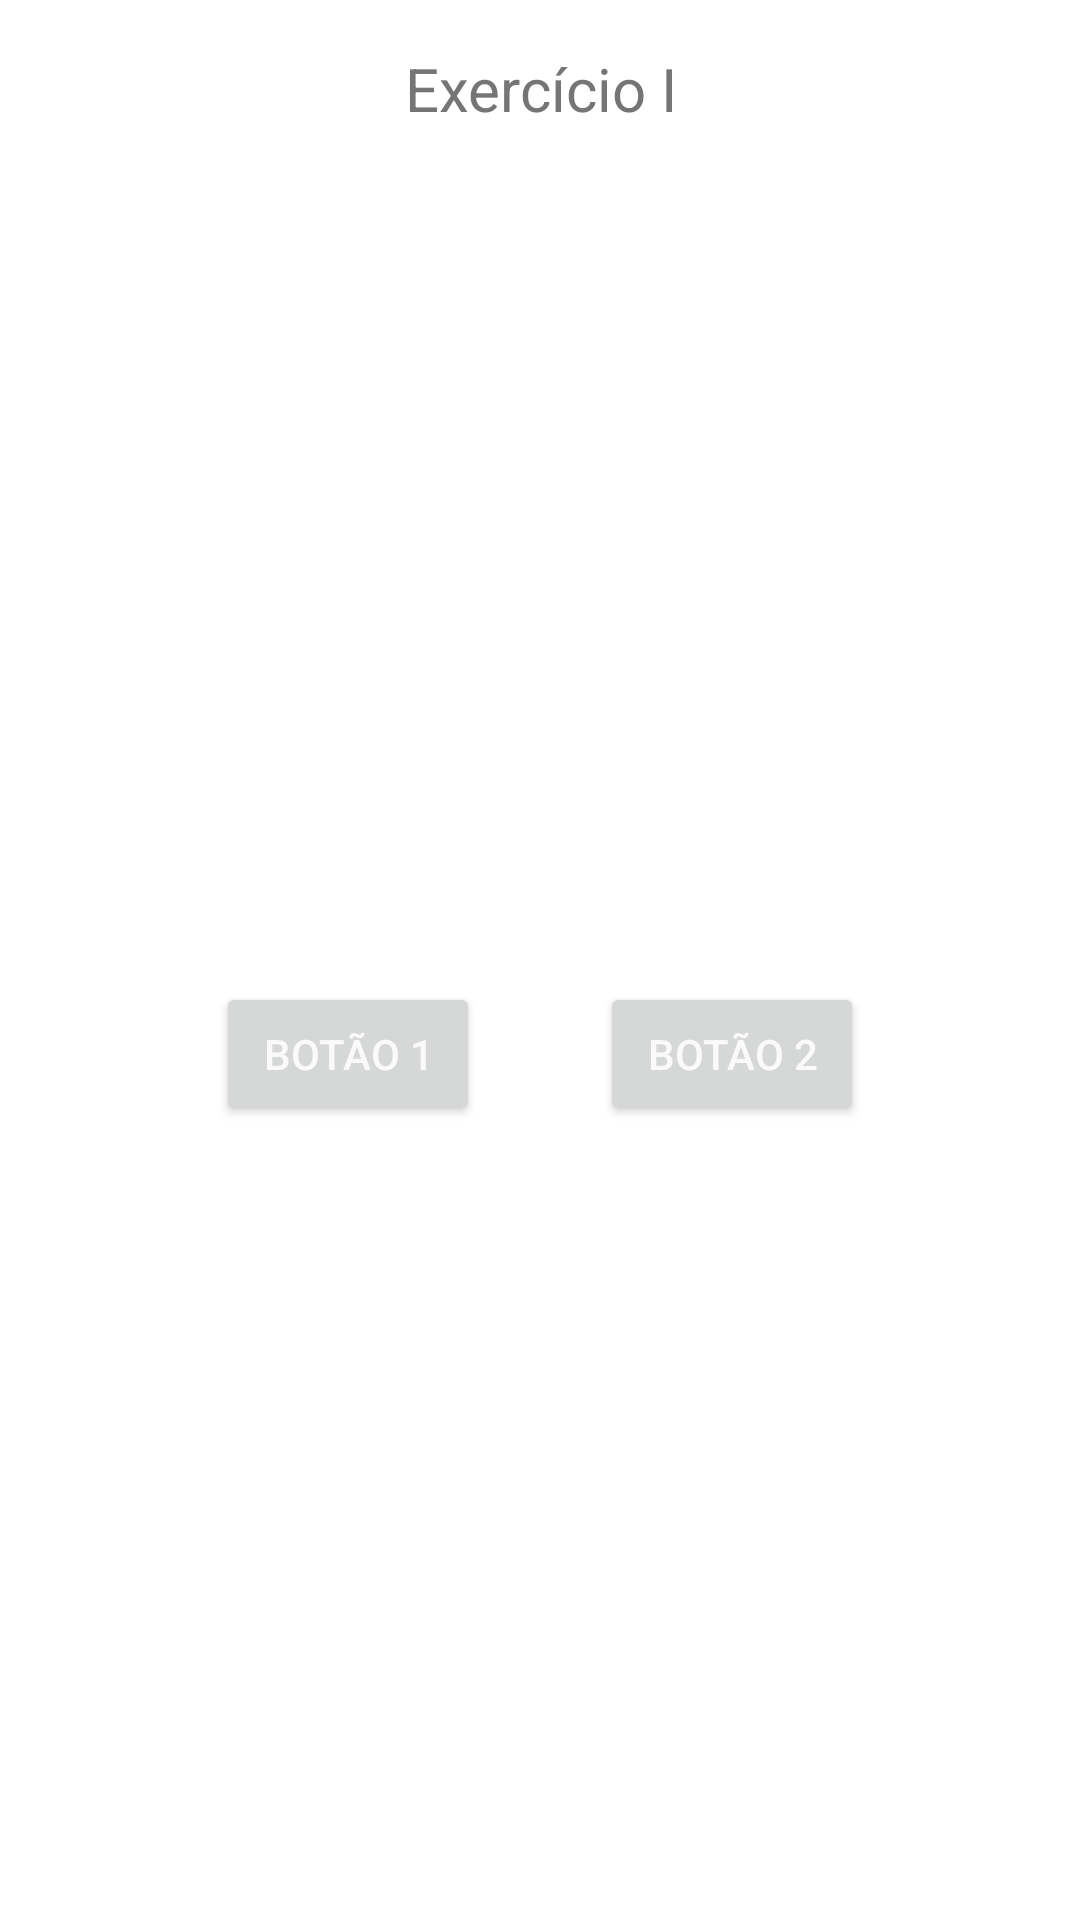

The Android layout XML behind this screen, and the referenced resources:
<!-- AndroidManifest.xml: application theme Theme.ToastNavigation -->
<!-- res/layout/activity_main.xml -->
<?xml version="1.0" encoding="utf-8"?>
<LinearLayout xmlns:android="http://schemas.android.com/apk/res/android"
    xmlns:app="http://schemas.android.com/apk/res-auto"
    xmlns:tools="http://schemas.android.com/tools"
    android:layout_width="match_parent"
    android:layout_height="match_parent"
    android:background="#ffffff"
    android:orientation="vertical"
    tools:context=".MainActivity">

    <TextView
        android:id="@+id/textView"
        android:layout_width="wrap_content"
        android:layout_height="wrap_content"
        android:layout_gravity="center_horizontal|top"
        android:layout_marginTop="16dp"
        android:gravity="center|center_horizontal"
        android:text="@string/title"
        android:textColor="@color/grey"
        android:textSize="20sp"
        app:layout_constraintLeft_toLeftOf="parent"
        app:layout_constraintRight_toRightOf="parent"
        app:layout_constraintTop_toTopOf="parent" />

    <LinearLayout
        android:layout_width="match_parent"
        android:layout_height="match_parent"
        android:layout_marginTop="20dp"
        android:gravity="center"
        android:orientation="horizontal">

        <Button
            android:id="@+id/bOne"
            android:layout_width="wrap_content"
            android:layout_height="wrap_content"
            android:layout_gravity="center"
            android:text="@string/button_label_1"
            android:textColor="@color/white" />

        <Button
            android:id="@+id/bTwo"
            android:layout_width="wrap_content"
            android:layout_height="wrap_content"
            android:layout_gravity="center"
            android:layout_marginStart="40dp"
            android:text="@string/button_label2"
            android:textColor="@color/white" />
    </LinearLayout>

</LinearLayout>
<!-- resources referenced by this layout -->
<resources>
  <color name="grey">#FF757575</color>
  <color name="white">#FFFAFAFA</color>
  <string name="button_label2">BOTÃO 2</string>
  <string name="button_label_1">BOTÃO 1</string>
  <string name="title">Exercício I</string>
  <style name="Theme.ToastNavigation" parent="Theme.MaterialComponents.DayNight.NoActionBar">
          
          <item name="colorPrimary">@color/purple_500</item>
          <item name="colorPrimaryVariant">@color/purple_700</item>
          <item name="colorOnPrimary">@color/white</item>
          
          <item name="colorSecondary">@color/teal_200</item>
          <item name="colorSecondaryVariant">@color/teal_700</item>
          <item name="colorOnSecondary">@color/black</item>
          
          <item name="android:statusBarColor" tools:targetApi="l">?attr/colorPrimaryVariant</item>
          
      </style>
  <color name="purple_500">#FF6200EE</color>
  <color name="purple_700">#FF3700B3</color>
  <color name="teal_200">#FF03DAC5</color>
  <color name="teal_700">#FF018786</color>
  <color name="black">#FF424242</color>
</resources>
